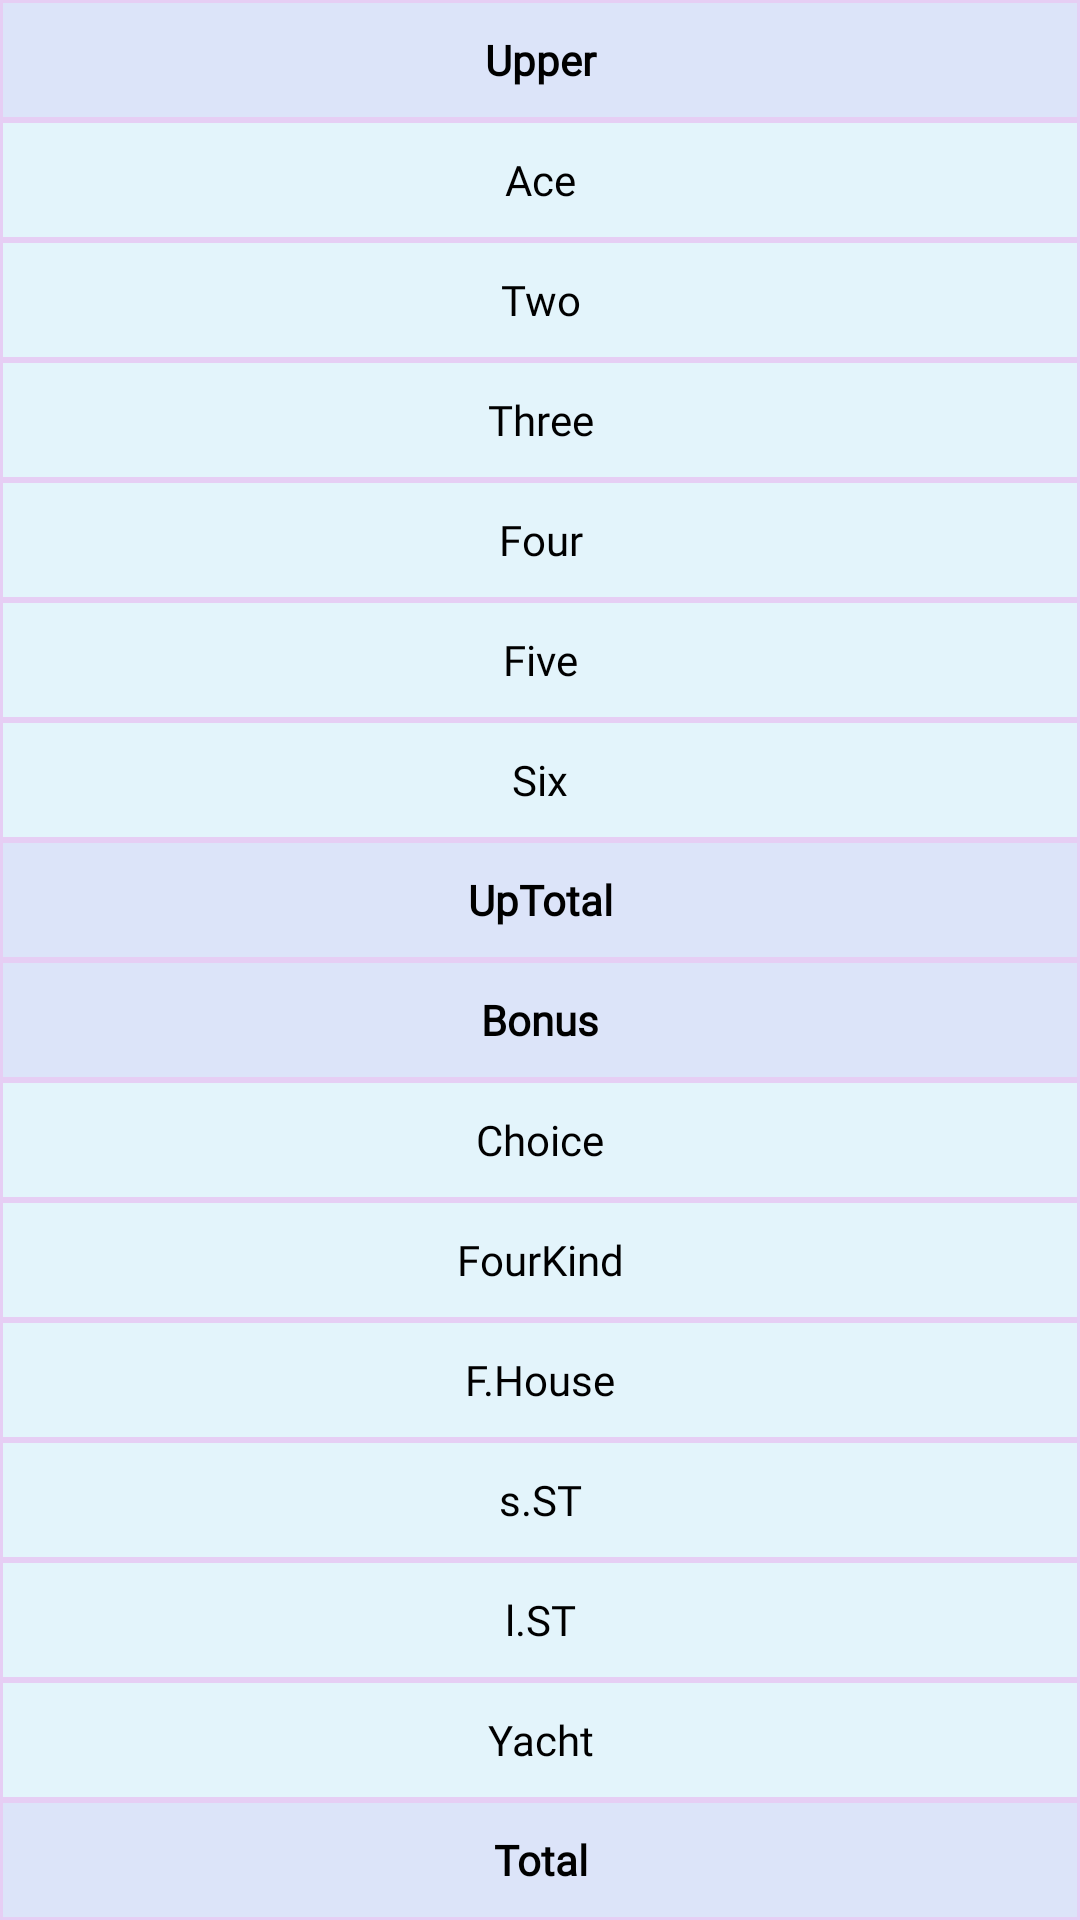

Write the Android layout XML for this screen, with the resource values it uses.
<!-- AndroidManifest.xml: application theme Theme.Yacht -->
<!-- res/layout/fragment_score_type.xml -->
<?xml version="1.0" encoding="utf-8"?>
<LinearLayout xmlns:android="http://schemas.android.com/apk/res/android"
    xmlns:tools="http://schemas.android.com/tools"
    android:layout_width="match_parent"
    android:layout_height="match_parent"
    android:background="@color/tableLine"
    android:orientation="vertical">

    <TextView
        android:id="@+id/scoreTypeLabel_1"
        android:layout_width="match_parent"
        android:layout_height="match_parent"
        android:layout_margin="1dp"
        android:layout_weight="1"
        android:background="@color/tableHeader"
        android:fontFamily="@font/custom_font_2"
        android:gravity="center"
        android:text="Upper"
        android:textColor="#000000"
        android:textStyle="bold" />

    <TextView
        android:id="@+id/scoreTypeLabel_2"
        android:layout_width="match_parent"
        android:layout_height="match_parent"
        android:layout_margin="1dp"
        android:layout_weight="1"
        android:background="@color/tableBG2"
        android:fontFamily="@font/custom_font_2"
        android:gravity="center"
        android:text="Ace"
        android:textColor="#000000" />

    <TextView
        android:id="@+id/scoreTypeLabel_3"
        android:layout_width="match_parent"
        android:layout_height="match_parent"
        android:layout_margin="1dp"
        android:layout_weight="1"
        android:background="@color/tableBG2"
        android:fontFamily="@font/custom_font_2"
        android:gravity="center"
        android:text="Two"
        android:textColor="#000000" />

    <TextView
        android:id="@+id/scoreTypeLabel_4"
        android:layout_width="match_parent"
        android:layout_height="match_parent"
        android:layout_margin="1dp"
        android:layout_weight="1"
        android:background="@color/tableBG2"
        android:fontFamily="@font/custom_font_2"
        android:gravity="center"
        android:text="Three"
        android:textColor="#000000" />

    <TextView
        android:id="@+id/scoreTypeLabel_5"
        android:layout_width="match_parent"
        android:layout_height="match_parent"
        android:layout_margin="1dp"
        android:layout_weight="1"
        android:background="@color/tableBG2"
        android:fontFamily="@font/custom_font_2"
        android:gravity="center"
        android:text="Four"
        android:textColor="#000000" />

    <TextView
        android:id="@+id/scoreTypeLabel_6"
        android:layout_width="match_parent"
        android:layout_height="match_parent"
        android:layout_margin="1dp"
        android:layout_weight="1"
        android:background="@color/tableBG2"
        android:fontFamily="@font/custom_font_2"
        android:gravity="center"
        android:text="Five"
        android:textColor="#000000" />

    <TextView
        android:id="@+id/scoreTypeLabel_7"
        android:layout_width="match_parent"
        android:layout_height="match_parent"
        android:layout_margin="1dp"
        android:layout_weight="1"
        android:background="@color/tableBG2"
        android:fontFamily="@font/custom_font_2"
        android:gravity="center"
        android:text="Six"
        android:textColor="#000000" />

    <TextView
        android:id="@+id/scoreTypeLabel_8"
        android:layout_width="match_parent"
        android:layout_height="match_parent"
        android:layout_margin="1dp"
        android:layout_weight="1"
        android:background="@color/tableHeader"
        android:fontFamily="@font/custom_font_2"
        android:gravity="center"
        android:text="UpTotal"
        android:textColor="#000000"
        android:textStyle="bold" />

    <TextView
        android:id="@+id/scoreTypeLabel_9"
        android:layout_width="match_parent"
        android:layout_height="match_parent"
        android:layout_margin="1dp"
        android:layout_weight="1"
        android:background="@color/tableHeader"
        android:fontFamily="@font/custom_font_2"
        android:gravity="center"
        android:text="Bonus"
        android:textColor="#000000"
        android:textStyle="bold" />

    <TextView
        android:id="@+id/scoreTypeLabel_10"
        android:layout_width="match_parent"
        android:layout_height="match_parent"
        android:layout_margin="1dp"
        android:layout_weight="1"
        android:background="@color/tableBG2"
        android:fontFamily="@font/custom_font_2"
        android:gravity="center"
        android:text="Choice"
        android:textColor="#000000" />

    <TextView
        android:id="@+id/scoreTypeLabel_11"
        android:layout_width="match_parent"
        android:layout_height="match_parent"
        android:layout_margin="1dp"
        android:layout_weight="1"
        android:background="@color/tableBG2"
        android:fontFamily="@font/custom_font_2"
        android:gravity="center"
        android:text="FourKind"
        android:textColor="#000000" />

    <TextView
        android:id="@+id/scoreTypeLabel_12"
        android:layout_width="match_parent"
        android:layout_height="match_parent"
        android:layout_margin="1dp"
        android:layout_weight="1"
        android:background="@color/tableBG2"
        android:fontFamily="@font/custom_font_2"
        android:gravity="center"
        android:text="F.House"
        android:textColor="#000000" />

    <TextView
        android:id="@+id/scoreTypeLabel_13"
        android:layout_width="match_parent"
        android:layout_height="match_parent"
        android:layout_margin="1dp"
        android:layout_weight="1"
        android:background="@color/tableBG2"
        android:fontFamily="@font/custom_font_2"
        android:gravity="center"
        android:text="s.ST"
        android:textColor="#000000" />

    <TextView
        android:id="@+id/scoreTypeLabel_14"
        android:layout_width="match_parent"
        android:layout_height="match_parent"
        android:layout_margin="1dp"
        android:layout_weight="1"
        android:background="@color/tableBG2"
        android:fontFamily="@font/custom_font_2"
        android:gravity="center"
        android:text="l.ST"
        android:textColor="#000000" />

    <TextView
        android:id="@+id/scoreTypeLabel_15"
        android:layout_width="match_parent"
        android:layout_height="match_parent"
        android:layout_margin="1dp"
        android:layout_weight="1"
        android:background="@color/tableBG2"
        android:fontFamily="@font/custom_font_2"
        android:gravity="center"
        android:text="Yacht"
        android:textColor="#000000" />

    <TextView
        android:id="@+id/scoreTypeLabel_16"
        android:layout_width="match_parent"
        android:layout_height="match_parent"
        android:layout_margin="1dp"
        android:layout_weight="1"
        android:background="@color/tableHeader"
        android:fontFamily="@font/custom_font_2"
        android:gravity="center"
        android:text="Total"
        android:textColor="#000000"
        android:textStyle="bold" />

</LinearLayout>
<!-- resources referenced by this layout -->
<resources>
  <color name="tableBG2">#E3F4FB</color>
  <color name="tableHeader">#DCE4F9</color>
  <color name="tableLine">#E6CEF4</color>
  <style name="Theme.Yacht" parent="Base.Theme.Yacht" />
  <style name="Base.Theme.Yacht" parent="Theme.AppCompat.Light">
          
          
          <item name="windowNoTitle">true</item>
      </style>
</resources>
